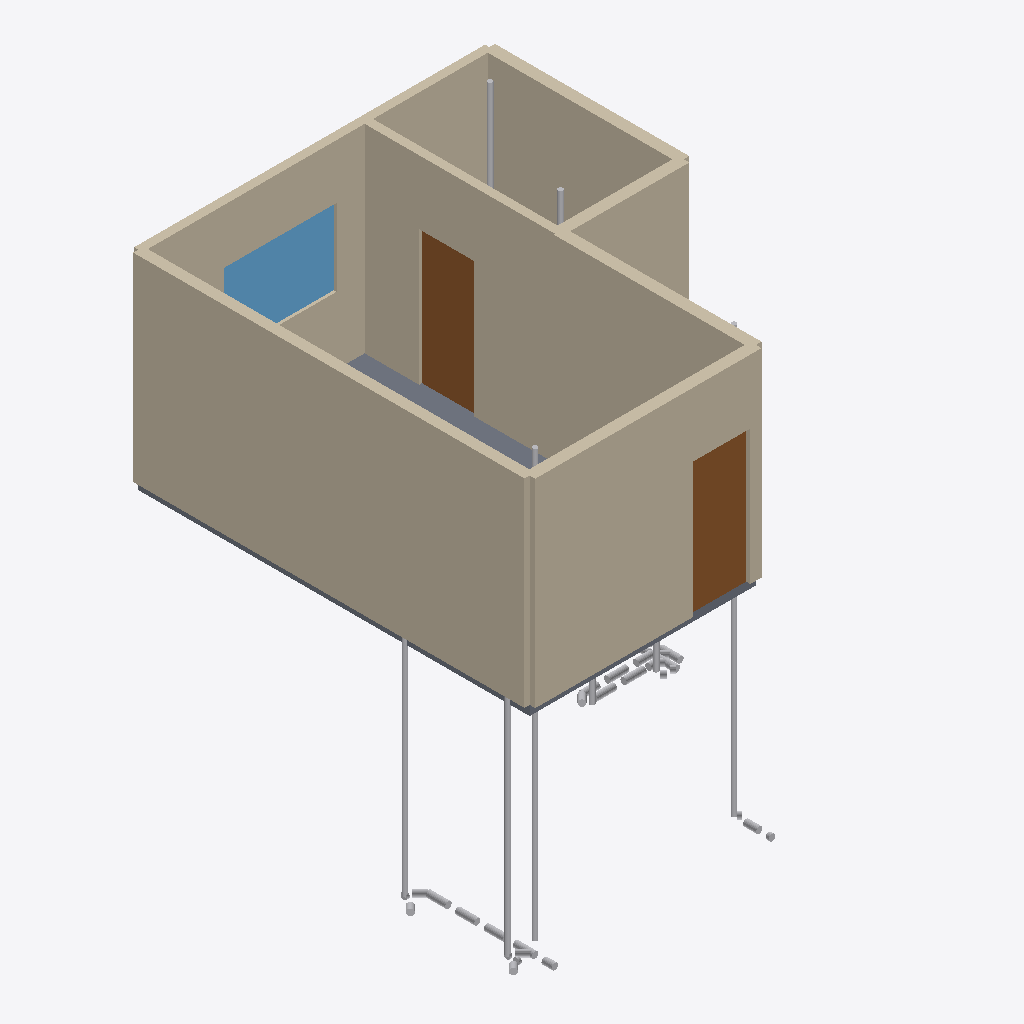
Isometric view of an IFC building model (IFC-SPF (STEP), schema IFC4, length unit metre), seen from the south-west, elements coloured by IFC class: 36 other elements (light grey), 7 walls (beige), 2 doors (brown), 1 window (light blue), 1 slab (grey).
Extent 6.0 m × 6.4 m × 6.8 m (x, y, z). Storeys (1): Floor 2 — FF2 +10.33 ft / survey 111.77 ft at 3.15 m. Elements (76): 58 IfcPipeSegment, 7 IfcWall, 4 IfcSanitaryTerminal, 3 IfcFurniture, 2 IfcDoor, 1 IfcSlab, 1 IfcWindow.

HEADER;
FILE_DESCRIPTION(('ViewDefinition [CoordinationView]'),'2;1');
FILE_NAME('','2026-10-03T12:10:18',(''),(''),'IfcOpenShell 0.8.4-e8eb5e4','IfcOpenShell 0.8.4-e8eb5e4','');
FILE_SCHEMA(('IFC4'));
ENDSEC;
DATA;
#1=IFCPROJECT('1xAHgBsgn9tAaMnDX7w0Wx',$,'1756 N Serrano — A1 coordination pilot',$,$,$,$,(#10),#5);
#13=IFCSITE('3afwhgJOj3Mfkb0SiZhVUT',$,'1756 N Serrano Ave',$,$,#23,$,$,$,$,$,$,$,$);
#14=IFCBUILDING('3vyPoqiEfDYReoIIXQvUT2',$,'Building',$,$,#28,$,$,$,$,$,$);
#15=IFCBUILDINGSTOREY('2MYG5NtuLFFhfKLPogc$uj',$,'Floor 2 — FF2 +10.33 ft / survey 111.77 ft',$,$,#33,$,$,$,3.148584);
#106=IFCWALL('0Q6chEjEvC4xRYokjFpTSp',$,'W01 west demising',$,'W3',#112,#121,$,.STANDARD.);
#132=IFCWALL('0Tjv$9t3TBRRX$cQH5yjwu',$,'W02 corridor',$,'W4',#137,#146,$,.STANDARD.);
#257=IFCWALL('3LFp6eeKv2wPW3iaF4RT7m',$,'W07 bath interior',$,'INT-ASSUMED',#262,#271,$,.STANDARD.);
#232=IFCWALL('27vsN79tn9ihZdK_yiUZ1U',$,'W06 exterior',$,'W6',#237,#246,$,.STANDARD.);
#157=IFCWALL('25sWUlJHr5rBZKL7NUopZi',$,'W03 stepped demising',$,'W4',#162,#171,$,.STANDARD.);
#207=IFCWALL('2Pa3UfDmz2rxO7_VyZUFae',$,'W05 east demising',$,'W4',#212,#221,$,.STANDARD.);
#182=IFCWALL('1ZHe54Of56mhuLL1UM_IJU',$,'W04 bath demising',$,'W4',#187,#196,$,.STANDARD.);
#298=IFCDOOR('07Nu4KEr96yA0V7SmE_vUq',$,'D01 entry',$,$,#303,#312,$,2.1336,0.9144,.DOOR.,.NOTDEFINED.,$);
#346=IFCDOOR('2MmqS$XOz7PgcUaJTnprm7',$,'D02 bathroom',$,$,#351,#360,$,2.1336,0.862584,.DOOR.,.NOTDEFINED.,$);
#394=IFCWINDOW('0pSvDr_65FhwfftmeOcy1o',$,'WN01 exterior',$,$,#399,#408,$,1.2192,1.776984,.WINDOW.,.NOTDEFINED.,$);
#426=IFCSLAB('3$7wOc0YXEverDo9Jrmv5p',$,'S01 unit floor placeholder',$,$,#431,#446,$,.FLOOR.);
#2605=IFCPIPESEGMENT('1pPmmNOdP9WubmXgldloKH',$,'WS07 waste stack',$,'Sanitary waste & vent stack',#2610,#2616,$,.RIGIDSEGMENT.);
#2645=IFCPIPESEGMENT('0XSCmJGjD2uQR2Zbc5KWYe',$,'WS09 waste stack',$,'Sanitary waste & vent stack',#2650,#2656,$,.RIGIDSEGMENT.);
#2625=IFCPIPESEGMENT('0RnycB55D3_Amceg9lPwvm',$,'WS08 waste stack',$,'Sanitary waste & vent stack',#2630,#2636,$,.RIGIDSEGMENT.);
#2585=IFCPIPESEGMENT('0noIiHqEH3XOkUApBZnHPt',$,'WS06 waste stack',$,'Sanitary waste & vent stack',#2590,#2596,$,.RIGIDSEGMENT.);
#2485=IFCPIPESEGMENT('2hnHbIRufEmxHD8XAbbKsd',$,'WS01 waste stack',$,'Sanitary waste & vent stack',#2490,#2496,$,.RIGIDSEGMENT.);
#2565=IFCPIPESEGMENT('1cb7$GS$nC6vAp3xzMzoqd',$,'WS05 waste stack',$,'Sanitary waste & vent stack',#2570,#2576,$,.RIGIDSEGMENT.);
#2025=IFCPIPESEGMENT('3_Dr6By5f32wsQdKXdhhy9',$,'WB023 below-grade waste (as drawn)',$,'Sanitary waste, below grade',#2030,#2036,$,.RIGIDSEGMENT.);
#2265=IFCPIPESEGMENT('12Zv836EzAYQRkgTy$D3V2',$,'WB035 below-grade waste (as drawn)',$,'Sanitary waste, below grade',#2270,#2276,$,.RIGIDSEGMENT.);
#1945=IFCPIPESEGMENT('3NT7wgLff7GO4$RccJwmbV',$,'WB019 below-grade waste (as drawn)',$,'Sanitary waste, below grade',#1950,#1956,$,.RIGIDSEGMENT.);
#2285=IFCPIPESEGMENT('3j4ZnVoYPEw9YrOGVPuEVE',$,'WB036 below-grade waste (as drawn)',$,'Sanitary waste, below grade',#2290,#2296,$,.RIGIDSEGMENT.);
#2005=IFCPIPESEGMENT('0tvQ0e5mTC9fzdbLh4LCw3',$,'WB022 below-grade waste (as drawn)',$,'Sanitary waste, below grade',#2010,#2016,$,.RIGIDSEGMENT.);
#2545=IFCPIPESEGMENT('0HJWk$JxD44vxn90IPyCHE',$,'WS04 waste stack',$,'Sanitary waste & vent stack',#2550,#2556,$,.RIGIDSEGMENT.);
#2305=IFCPIPESEGMENT('0DIXByc79EZx2kXdxp4Ykg',$,'WB037 below-grade waste (as drawn)',$,'Sanitary waste, below grade',#2310,#2316,$,.RIGIDSEGMENT.);
#1965=IFCPIPESEGMENT('1diwIojNrFZxTph15CXIUx',$,'WB020 below-grade waste (as drawn)',$,'Sanitary waste, below grade',#1970,#1976,$,.RIGIDSEGMENT.);
#2525=IFCPIPESEGMENT('10$WTF1ADEbxMI3UkAqIir',$,'WS03 waste stack',$,'Sanitary waste & vent stack',#2530,#2536,$,.RIGIDSEGMENT.);
#2185=IFCPIPESEGMENT('2FQBfqzJv3Uwg2sx8z9pHN',$,'WB031 below-grade waste (as drawn)',$,'Sanitary waste, below grade',#2190,#2196,$,.RIGIDSEGMENT.);
#2325=IFCPIPESEGMENT('2Np4IF90zCXf1ikrvXhISv',$,'WB038 below-grade waste (as drawn)',$,'Sanitary waste, below grade',#2330,#2336,$,.RIGIDSEGMENT.);
#1705=IFCPIPESEGMENT('10lMg75rvCMOGYEd4pTulD',$,'WB007 below-grade waste (as drawn)',$,'Sanitary waste, below grade',#1710,#1716,$,.RIGIDSEGMENT.);
#2345=IFCPIPESEGMENT('1B$3o9Xu9FiBBQPgruprF3',$,'WB039 below-grade waste (as drawn)',$,'Sanitary waste, below grade',#2350,#2356,$,.RIGIDSEGMENT.);
#1985=IFCPIPESEGMENT('2v6QwoHtH0GRJCTOoE1K$5',$,'WB021 below-grade waste (as drawn)',$,'Sanitary waste, below grade',#1990,#1996,$,.RIGIDSEGMENT.);
#2245=IFCPIPESEGMENT('34eOmdu4T7svhewSfP5XNw',$,'WB034 below-grade waste (as drawn)',$,'Sanitary waste, below grade',#2250,#2256,$,.RIGIDSEGMENT.);
#2385=IFCPIPESEGMENT('2UULTIB1z7CR3hihZ3RAuC',$,'WB041 below-grade waste (as drawn)',$,'Sanitary waste, below grade',#2390,#2396,$,.RIGIDSEGMENT.);
#1885=IFCPIPESEGMENT('31N3VEJHb6ZOBMaTA7W_2s',$,'WB016 below-grade waste (as drawn)',$,'Sanitary waste, below grade',#1890,#1896,$,.RIGIDSEGMENT.);
#2425=IFCPIPESEGMENT('2B9MAbKM15JeqNnmBt4Tlk',$,'WB043 below-grade waste (as drawn)',$,'Sanitary waste, below grade',#2430,#2436,$,.RIGIDSEGMENT.);
#2465=IFCPIPESEGMENT('0ZM72xFwj9$wvoS3ZwwV34',$,'WB045 below-grade waste (as drawn)',$,'Sanitary waste, below grade',#2470,#2476,$,.RIGIDSEGMENT.);
#1925=IFCPIPESEGMENT('0bzt0ZSs95OvN4GCvgRC99',$,'WB018 below-grade waste (as drawn)',$,'Sanitary waste, below grade',#1930,#1936,$,.RIGIDSEGMENT.);
#2205=IFCPIPESEGMENT('2n$ZkJ4aX5avoXZRnVyAsV',$,'WB032 below-grade waste (as drawn)',$,'Sanitary waste, below grade',#2210,#2216,$,.RIGIDSEGMENT.);
#2045=IFCPIPESEGMENT('2EoHWLPaj2ivYhp4WSKtYl',$,'WB024 below-grade waste (as drawn)',$,'Sanitary waste, below grade',#2050,#2056,$,.RIGIDSEGMENT.);
#1725=IFCPIPESEGMENT('1OKJ6sIpv04B7ZT9l2r3Uv',$,'WB008 below-grade waste (as drawn)',$,'Sanitary waste, below grade',#1730,#1736,$,.RIGIDSEGMENT.);
#2145=IFCPIPESEGMENT('2ZvxNbn6f55A$dBdcQ9lme',$,'WB029 below-grade waste (as drawn)',$,'Sanitary waste, below grade',#2150,#2156,$,.RIGIDSEGMENT.);
#2165=IFCPIPESEGMENT('1JNWqQbDHDoPbcR$buF66L',$,'WB030 below-grade waste (as drawn)',$,'Sanitary waste, below grade',#2170,#2176,$,.RIGIDSEGMENT.);
#2445=IFCPIPESEGMENT('0aBD2NY8H0cAI_y_vz1fXm',$,'WB044 below-grade waste (as drawn)',$,'Sanitary waste, below grade',#2450,#2456,$,.RIGIDSEGMENT.);
#1905=IFCPIPESEGMENT('35cMM6uxD8pRZFPlrJ2f3X',$,'WB017 below-grade waste (as drawn)',$,'Sanitary waste, below grade',#1910,#1916,$,.RIGIDSEGMENT.);
#2225=IFCPIPESEGMENT('11bmAhZYb4H8OZtDR6C8tU',$,'WB033 below-grade waste (as drawn)',$,'Sanitary waste, below grade',#2230,#2236,$,.RIGIDSEGMENT.);
#2365=IFCPIPESEGMENT('1I5I8UOFHFrfcK4u9BhODr',$,'WB040 below-grade waste (as drawn)',$,'Sanitary waste, below grade',#2370,#2376,$,.RIGIDSEGMENT.);
#1865=IFCPIPESEGMENT('02mRbe0mf8qe4f9SfYNKUj',$,'WB015 below-grade waste (as drawn)',$,'Sanitary waste, below grade',#1870,#1876,$,.RIGIDSEGMENT.);
ENDSEC;
